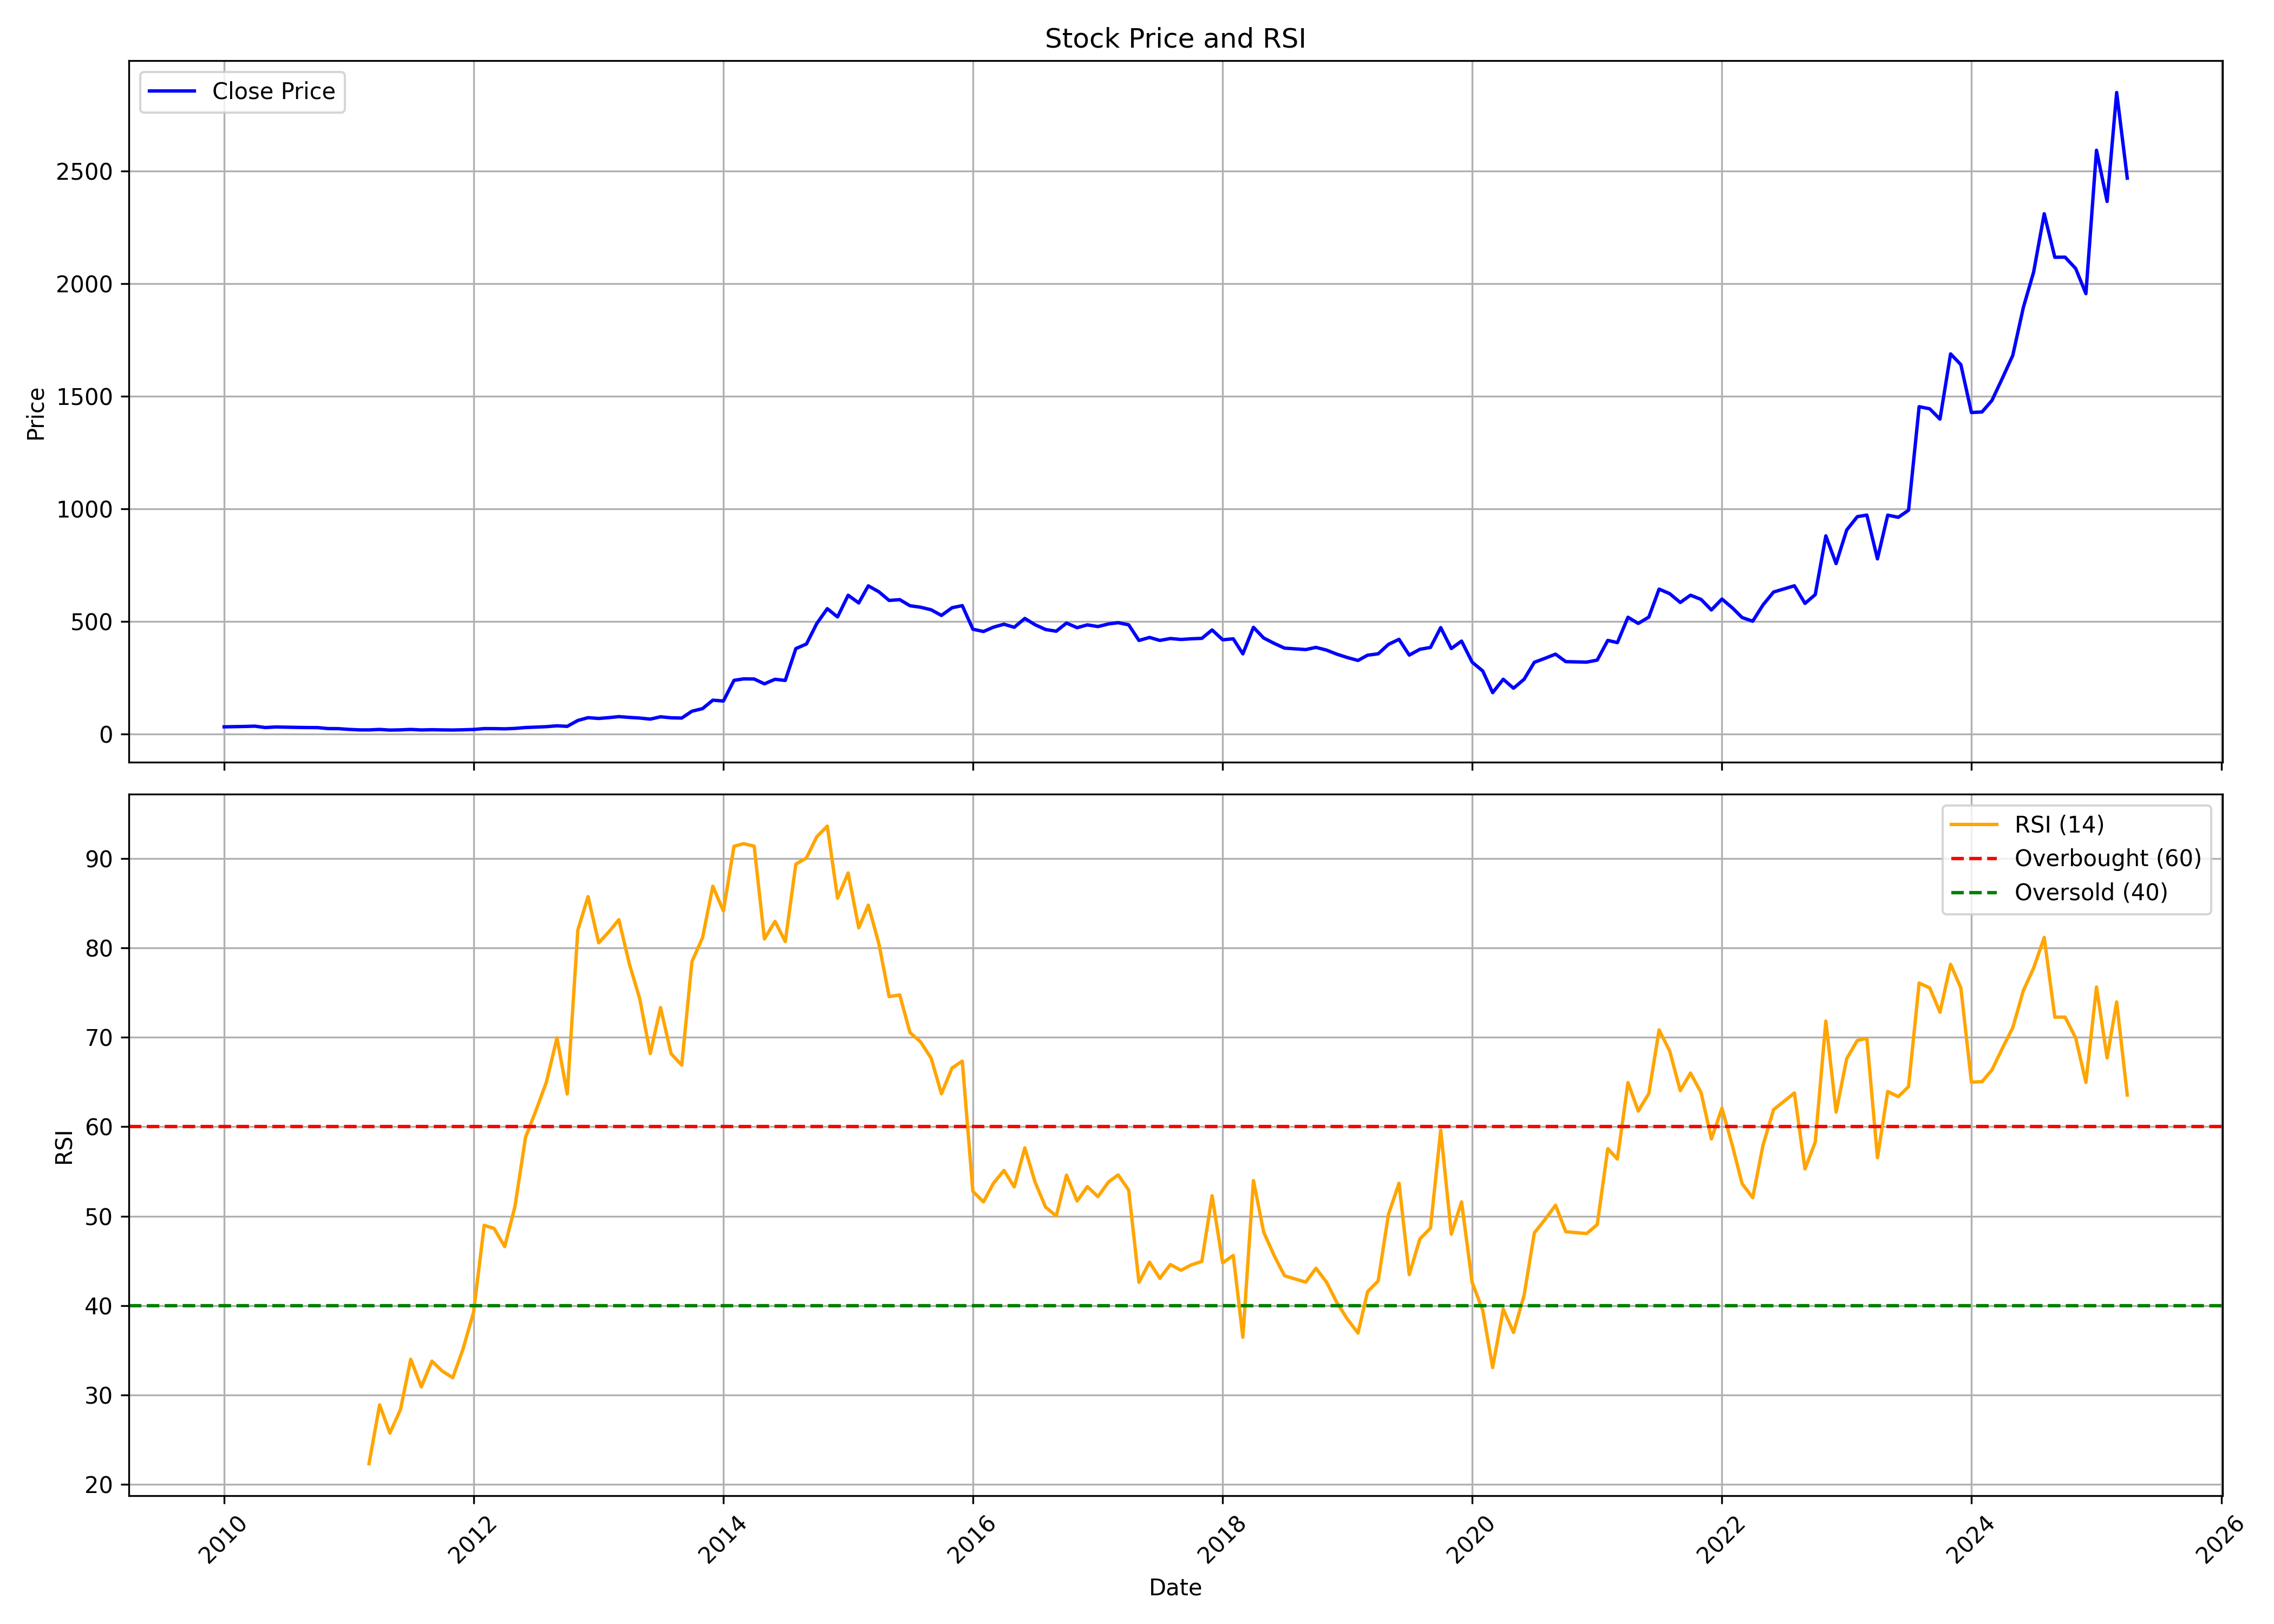

The table this chart was drawn from, first rows:
, Unnamed: 0, date, symbol, open, high, low, close, volume, rsi
0, 0, 2010-01-01, MPSLTD, 34.01, 41.04, 29.75, 31.55, 2365393, 
1, 1, 2010-02-01, MPSLTD, 31.5, 35.14, 29.32, 32.45, 922721, 
2, 2, 2010-03-01, MPSLTD, 32.45, 35.34, 30.83, 33.22, 587041, 
3, 3, 2010-04-01, MPSLTD, 33.7, 40.27, 32.16, 34.58, 1694805, 
4, 4, 2010-05-01, MPSLTD, 34.37, 35.4, 25.7, 28.47, 407197, 
5, 5, 2010-06-01, MPSLTD, 28.47, 32.19, 26.68, 30.93, 280170, 
6, 6, 2010-07-01, MPSLTD, 31.29, 34.78, 29.77, 29.96, 316489, 
7, 7, 2010-08-01, MPSLTD, 29.83, 33.32, 28.78, 29.15, 401587, 
8, 8, 2010-09-01, MPSLTD, 30.09, 32.67, 28.26, 28.44, 376084, 
9, 9, 2010-10-01, MPSLTD, 28.52, 31.03, 28.11, 28.24, 244008, 
10, 10, 2010-11-01, MPSLTD, 28.16, 29.93, 22.73, 23.86, 176344, 
11, 11, 2010-12-01, MPSLTD, 26.28, 27.12, 21.38, 23.54, 151779, 
12, 12, 2011-01-01, MPSLTD, 23.88, 24.51, 19.95, 20.23, 71458, 
13, 13, 2011-02-01, MPSLTD, 20.21, 21.2, 16.69, 18.07, 57940, 
14, 14, 2011-03-01, MPSLTD, 18.28, 19.79, 16.89, 17.94, 120053, 22.32
15, 15, 2011-04-01, MPSLTD, 17.94, 23.46, 17.94, 20.05, 67684, 28.9
16, 16, 2011-05-01, MPSLTD, 20.08, 20.83, 16.58, 17.21, 74278, 25.74
17, 17, 2011-06-01, MPSLTD, 17.44, 21.85, 16.43, 18.09, 73004, 28.37
18, 18, 2011-07-01, MPSLTD, 19.22, 24.98, 18.25, 20.08, 399191, 34
19, 19, 2011-08-01, MPSLTD, 19.35, 20.78, 16.3, 17.73, 42451, 30.9
20, 20, 2011-09-01, MPSLTD, 17.73, 20.28, 16.71, 18.77, 23308, 33.79
21, 21, 2011-10-01, MPSLTD, 19.29, 21.85, 17.23, 17.99, 87443, 32.68
22, 22, 2011-11-01, MPSLTD, 17.99, 18.51, 16.69, 17.47, 161112, 31.94
23, 23, 2011-12-01, MPSLTD, 17.47, 19.03, 17.47, 18.51, 374638, 35.13
24, 24, 2012-01-01, MPSLTD, 18.38, 20.47, 16.76, 19.92, 67433, 39.28
25, 25, 2012-02-01, MPSLTD, 20.08, 28.21, 19.14, 23.8, 153854, 48.98
26, 26, 2012-03-01, MPSLTD, 25, 25.46, 21.23, 23.64, 52024, 48.63
27, 27, 2012-04-01, MPSLTD, 23.34, 25.84, 20.82, 22.72, 35503, 46.6
28, 28, 2012-05-01, MPSLTD, 22.91, 25.95, 20.9, 24.59, 40940, 51.07
29, 29, 2012-06-01, MPSLTD, 22.67, 29.72, 22.67, 28.5, 51582, 58.83
30, 30, 2012-07-01, MPSLTD, 27.36, 37.89, 27.36, 30.27, 233304, 61.77
31, 31, 2012-08-01, MPSLTD, 28.69, 39.34, 28.69, 32.37, 70119, 64.99
32, 32, 2012-09-01, MPSLTD, 30.97, 39.34, 30.97, 36.19, 106998, 69.94
33, 33, 2012-10-01, MPSLTD, 34.28, 37.09, 30.97, 33.72, 124085, 63.67
34, 34, 2012-11-01, MPSLTD, 32.46, 67.83, 30.97, 59.8, 1005149, 82
35, 35, 2012-12-01, MPSLTD, 60.88, 80.73, 60.88, 72.39, 405900, 85.74
36, 36, 2013-01-01, MPSLTD, 71.03, 76.29, 65.94, 68.78, 214470, 80.57
37, 37, 2013-02-01, MPSLTD, 68.01, 89.8, 65.14, 72.68, 270120, 81.85
38, 38, 2013-03-01, MPSLTD, 71.75, 81.04, 70.55, 76.99, 192349, 83.16
39, 39, 2013-04-01, MPSLTD, 78.46, 78.46, 71.08, 73.47, 88649, 78.18
40, 40, 2013-05-01, MPSLTD, 73.47, 85.51, 69.88, 70.65, 226047, 74.34
41, 41, 2013-06-01, MPSLTD, 69.88, 74.05, 60.69, 65.83, 80087, 68.19
42, 42, 2013-07-01, MPSLTD, 65.28, 80.91, 64.36, 76.26, 144986, 73.33
43, 43, 2013-08-01, MPSLTD, 77.21, 80.88, 64.98, 71.72, 168868, 68.16
44, 44, 2013-09-01, MPSLTD, 72.09, 74.17, 64.98, 70.59, 85643, 66.9
45, 45, 2013-10-01, MPSLTD, 72.35, 109.5, 70.78, 101, 279524, 78.48
46, 46, 2013-11-01, MPSLTD, 104.4, 124.6, 103.6, 112.5, 170445, 81.15
47, 47, 2013-12-01, MPSLTD, 115.2, 160.6, 114.7, 150, 274781, 86.9
48, 48, 2014-01-01, MPSLTD, 150.6, 164.4, 136.6, 146.3, 278927, 84.14
49, 49, 2014-02-01, MPSLTD, 144.8, 247.5, 142.9, 238, 1261107, 91.36
50, 50, 2014-03-01, MPSLTD, 255.6, 285.6, 238.3, 244.6, 1153949, 91.66
51, 51, 2014-04-01, MPSLTD, 242.3, 281.7, 236.8, 244.1, 364624, 91.38
52, 52, 2014-05-01, MPSLTD, 244.1, 267.1, 201.6, 222.6, 663427, 81
53, 53, 2014-06-01, MPSLTD, 224, 245.4, 210.7, 242.8, 387844, 82.96
54, 54, 2014-07-01, MPSLTD, 245.5, 252.2, 219.5, 237.7, 242229, 80.71
55, 55, 2014-08-01, MPSLTD, 237.8, 398, 232.9, 379, 915840, 89.37
56, 56, 2014-09-01, MPSLTD, 378.7, 450, 349.8, 399.5, 495773, 90.07
57, 57, 2014-10-01, MPSLTD, 412.7, 513.1, 393.6, 489.7, 727882, 92.42
58, 58, 2014-11-01, MPSLTD, 489.7, 571.6, 471.2, 556.4, 530010, 93.62
59, 59, 2014-12-01, MPSLTD, 551.7, 562.5, 488.7, 519.7, 314971, 85.56
... 124 more rows
